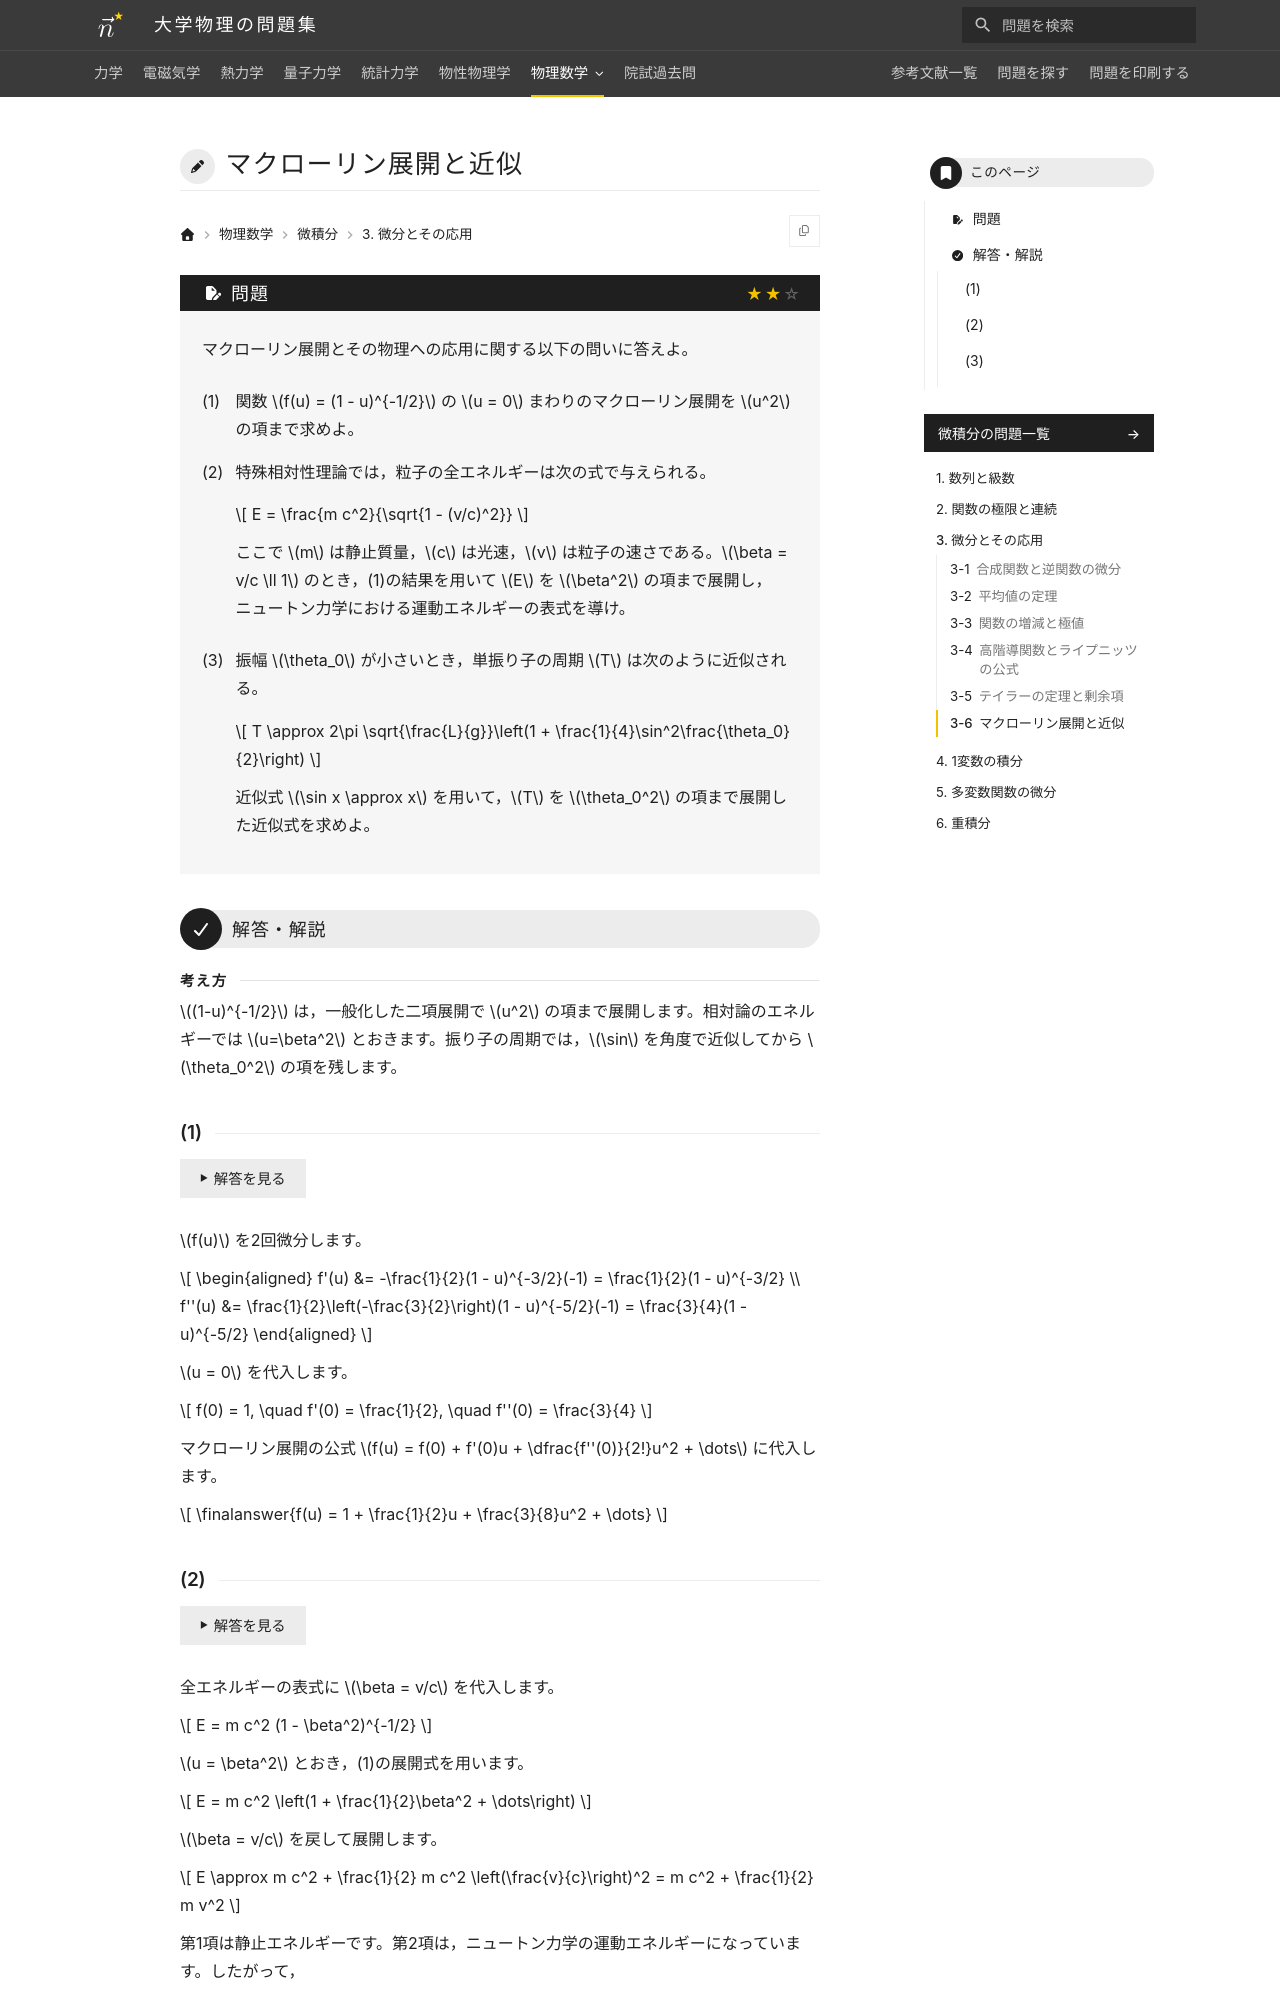

repository: Nanana-2/physics-site · page: 14calculus/03/03_060/index.html · generator: mkdocs

---
tags:
  - 標準
---

# マクローリン展開と近似

## 問題
マクローリン展開とその物理への応用に関する以下の問いに答えよ。

(1) 関数 $f(u) = (1 - u)^{-1/2}$ の $u = 0$ まわりのマクローリン展開を $u^2$ の項まで求めよ。

(2) 特殊相対性理論では，粒子の全エネルギーは次の式で与えられる。

$$
E = \frac{m c^2}{\sqrt{1 - (v/c)^2}}
$$

ここで $m$ は静止質量，$c$ は光速，$v$ は粒子の速さである。$\beta = v/c \ll 1$ のとき，(1)の結果を用いて $E$ を $\beta^2$ の項まで展開し，ニュートン力学における運動エネルギーの表式を導け。

(3) 振幅 $\theta_0$ が小さいとき，単振り子の周期 $T$ は次のように近似される。

$$
T \approx 2\pi \sqrt{\frac{L}{g}}\left(1 + \frac{1}{4}\sin^2\frac{\theta_0}{2}\right)
$$

近似式 $\sin x \approx x$ を用いて，$T$ を $\theta_0^2$ の項まで展開した近似式を求めよ。

---

## 解答・解説

<div class="approach" markdown>
$(1-u)^{-1/2}$ は，一般化した二項展開で $u^2$ の項まで展開します。相対論のエネルギーでは $u=\beta^2$ とおきます。振り子の周期では，$\sin$ を角度で近似してから $\theta_0^2$ の項を残します。
</div>
